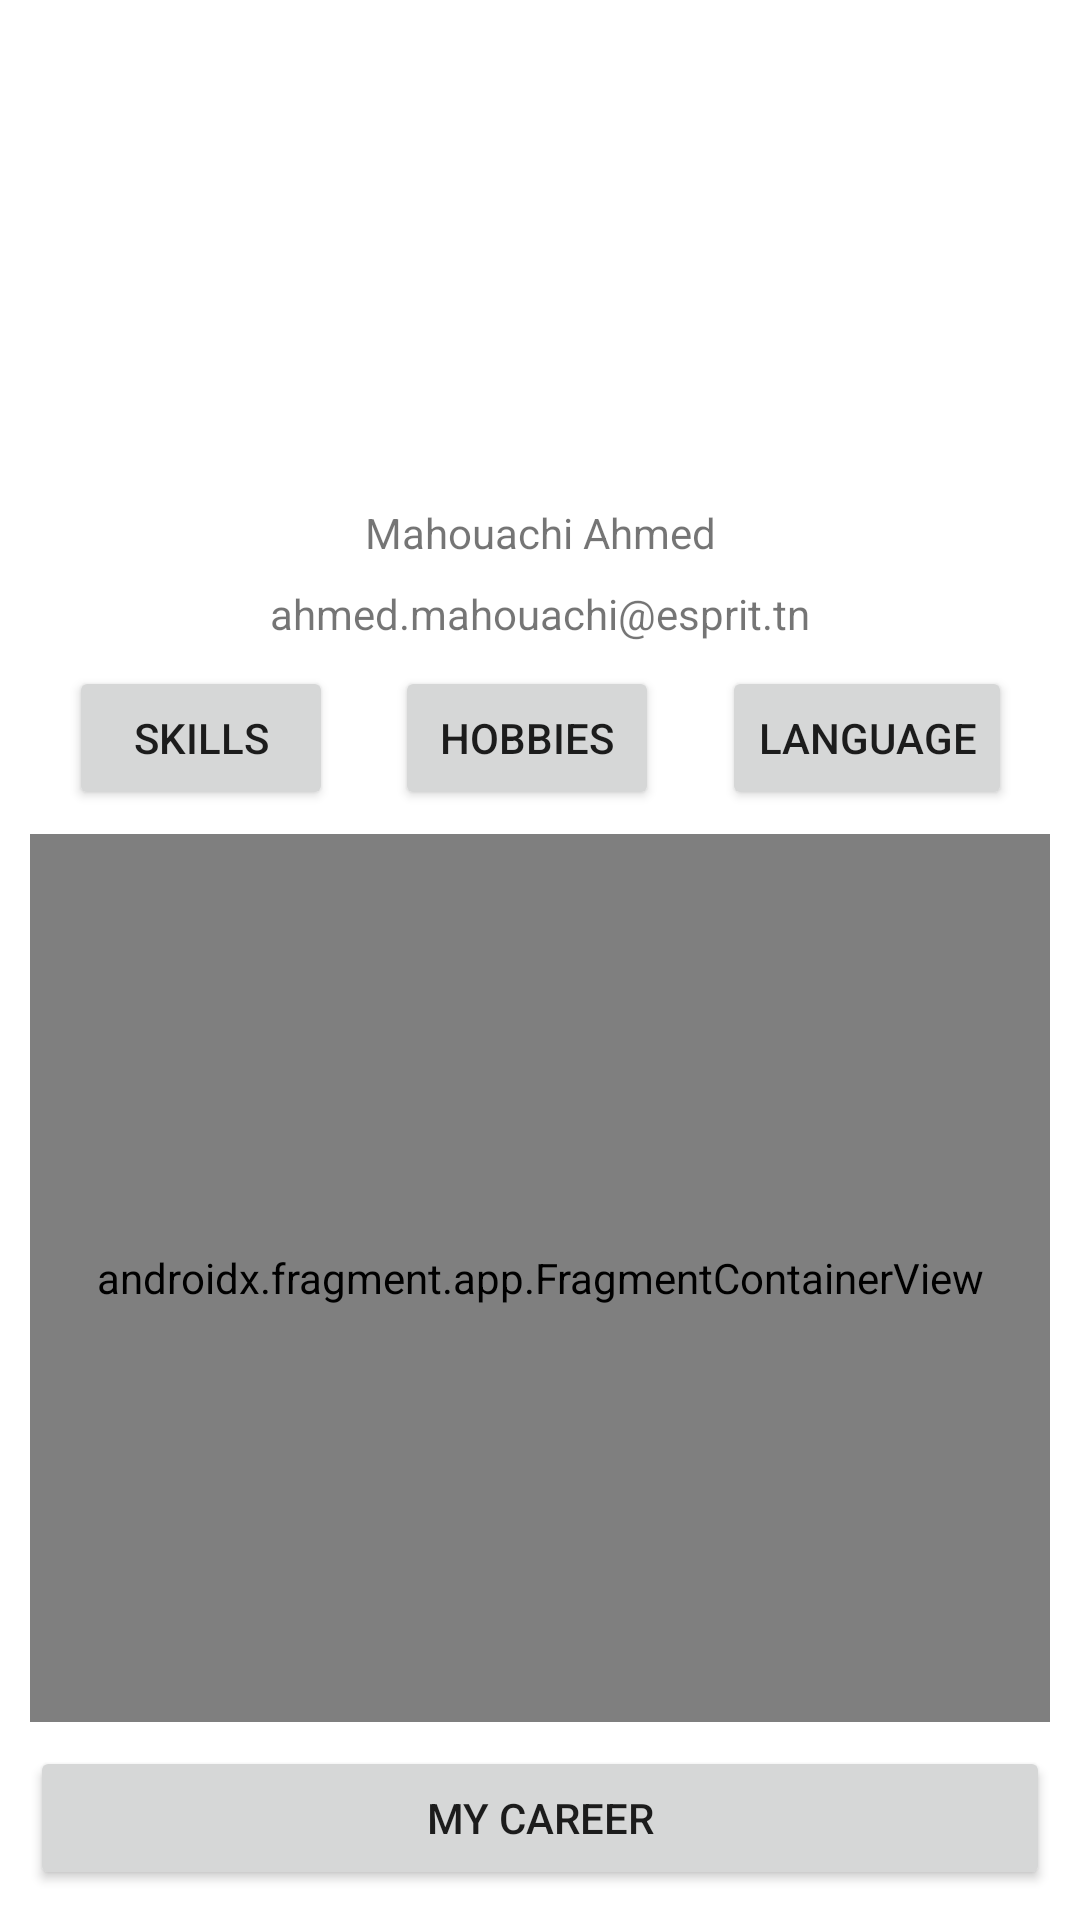

This screen was rendered from an Android layout file. Write that file and the resources it references.
<!-- AndroidManifest.xml: application theme Theme.CVV2 -->
<!-- res/layout/activity_result.xml -->
<?xml version="1.0" encoding="utf-8"?>
<androidx.constraintlayout.widget.ConstraintLayout xmlns:android="http://schemas.android.com/apk/res/android"
    xmlns:app="http://schemas.android.com/apk/res-auto"
    xmlns:tools="http://schemas.android.com/tools"
    android:layout_width="match_parent"
    android:layout_height="match_parent"
    android:padding="10dp"
    tools:context=".ResultActivity">


    <androidx.constraintlayout.widget.ConstraintLayout
        android:id="@+id/constraintLayout3"
        android:layout_width="match_parent"
        android:layout_height="wrap_content"
        app:layout_constraintEnd_toEndOf="parent"
        app:layout_constraintStart_toStartOf="parent"
        app:layout_constraintTop_toTopOf="parent">

        <TextView
            android:id="@+id/name_textview"
            android:layout_width="wrap_content"
            android:layout_height="wrap_content"
            android:layout_marginTop="8dp"
            android:text="@string/nametest"
            app:layout_constraintEnd_toEndOf="parent"
            app:layout_constraintStart_toStartOf="parent"
            app:layout_constraintTop_toBottomOf="@+id/profile_img_imageview" />

        <ImageView
            android:id="@+id/profile_img_imageview"
            android:layout_width="150dp"
            android:layout_height="150dp"
            android:contentDescription="TODO"
            android:src="@drawable/ic_baseline_account_circle_24"
            app:layout_constraintEnd_toEndOf="parent"
            app:layout_constraintStart_toStartOf="parent"
            app:layout_constraintTop_toTopOf="parent"
            tools:ignore="ImageContrastCheck" />

        <TextView
            android:id="@+id/email_textview"
            android:layout_width="wrap_content"
            android:layout_height="wrap_content"
            android:layout_marginTop="8dp"
            android:layout_marginBottom="8dp"
            android:text="@string/emailtest"
            app:layout_constraintBottom_toTopOf="@+id/btn_hobbies"
            app:layout_constraintEnd_toEndOf="parent"
            app:layout_constraintStart_toStartOf="parent"
            app:layout_constraintTop_toBottomOf="@+id/name_textview" />

        <Button
            android:id="@+id/btn_skills"
            android:layout_width="wrap_content"
            android:layout_height="wrap_content"
            android:text="@string/skills"
            app:layout_constraintBottom_toBottomOf="parent"
            app:layout_constraintEnd_toStartOf="@+id/btn_hobbies"
            app:layout_constraintStart_toStartOf="parent" />

        <Button
            android:id="@+id/btn_hobbies"
            android:layout_width="wrap_content"
            android:layout_height="wrap_content"
            android:layout_marginStart="8dp"
            android:layout_marginEnd="8dp"
            android:text="@string/hobbies"
            app:layout_constraintBottom_toBottomOf="parent"
            app:layout_constraintEnd_toStartOf="@+id/btn_language"
            app:layout_constraintStart_toEndOf="@+id/btn_skills" />

        <Button
            android:id="@+id/btn_language"
            android:layout_width="wrap_content"
            android:layout_height="wrap_content"
            android:text="@string/language"
            app:layout_constraintBottom_toBottomOf="parent"
            app:layout_constraintEnd_toEndOf="parent"
            app:layout_constraintStart_toEndOf="@+id/btn_hobbies" />
    </androidx.constraintlayout.widget.ConstraintLayout>

    <androidx.fragment.app.FragmentContainerView
        android:id="@+id/fragmentContainerView2"
        android:name="com.example.cvv2.fragments.HobbiesFragment"
        android:layout_width="0dp"
        android:layout_height="0dp"
        android:layout_marginTop="8dp"
        android:layout_marginBottom="8dp"
        android:background="@drawable/background_border"
        app:layout_constraintBottom_toTopOf="@+id/career_btn"
        app:layout_constraintEnd_toEndOf="parent"
        app:layout_constraintStart_toStartOf="parent"
        app:layout_constraintTop_toBottomOf="@+id/constraintLayout3" />

    <Button
        android:id="@+id/career_btn"
        android:layout_width="0dp"
        android:layout_height="wrap_content"
        android:text="@string/my_career"
        app:layout_constraintBottom_toBottomOf="parent"
        app:layout_constraintEnd_toEndOf="parent"
        app:layout_constraintStart_toStartOf="parent" />


</androidx.constraintlayout.widget.ConstraintLayout>
<!-- resources referenced by this layout -->
<resources>
  <string name="emailtest">ahmed.mahouachi@esprit.tn</string>
  <string name="hobbies">Hobbies</string>
  <string name="language">Language</string>
  <string name="my_career">my career</string>
  <string name="nametest">Mahouachi Ahmed</string>
  <string name="skills">Skills</string>
  <style name="Theme.CVV2" parent="Theme.MaterialComponents.Light">
          
          <item name="colorPrimary">@color/purple_500</item>
          <item name="colorPrimaryVariant">@color/purple_700</item>
          <item name="colorOnPrimary">@color/white</item>
          
          <item name="colorSecondary">@color/teal_200</item>
          <item name="colorSecondaryVariant">@color/teal_700</item>
          <item name="colorOnSecondary">@color/black</item>
          
          <item name="android:statusBarColor">?attr/colorPrimaryVariant</item>
          
      </style>
  <color name="purple_500">#008564</color>
  <color name="purple_700">#7ee9c2</color>
  <color name="white">#FFFFFFFF</color>
  <color name="teal_200">#9cd7c5</color>
  <color name="teal_700">#6ca595</color>
  <color name="black">#cefff8</color>
</resources>
